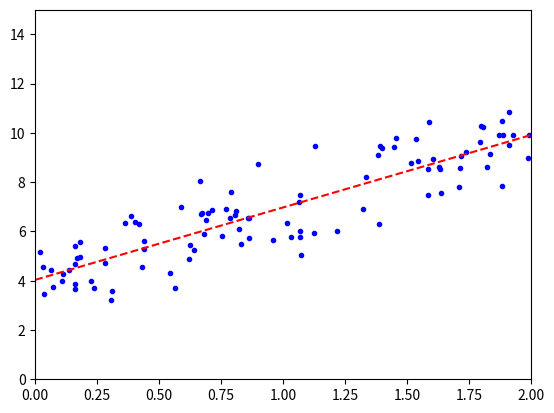

Here is the Python script that generated this plot:
import numpy as np
import matplotlib.pyplot as plt

x = 2*np.random.rand(100,1)
y = 4 + 3*x + np.random.randn(100,1)
plt.plot(x,y,"b.")
plt.axis([0,2,0,15])
# plt.show()

#normal equation --> theta_OLS
X_design = np.c_[np.ones((100, 1)), x]
theta_OLS = np.linalg.inv(X_design.T.dot(X_design)).dot(X_design.T).dot(y)

print(X_design)
print(theta_OLS)

#get the plpt
X_test = np.array([[0], [2]])
X_test_design = np.c_[np.ones((2, 1)), X_test]
y_predict = X_test_design.dot(theta_OLS)
print(y_predict)

plt.plot(X_test, y_predict, "r--")
plt.axis([0,2,0,15])
plt.show()





















